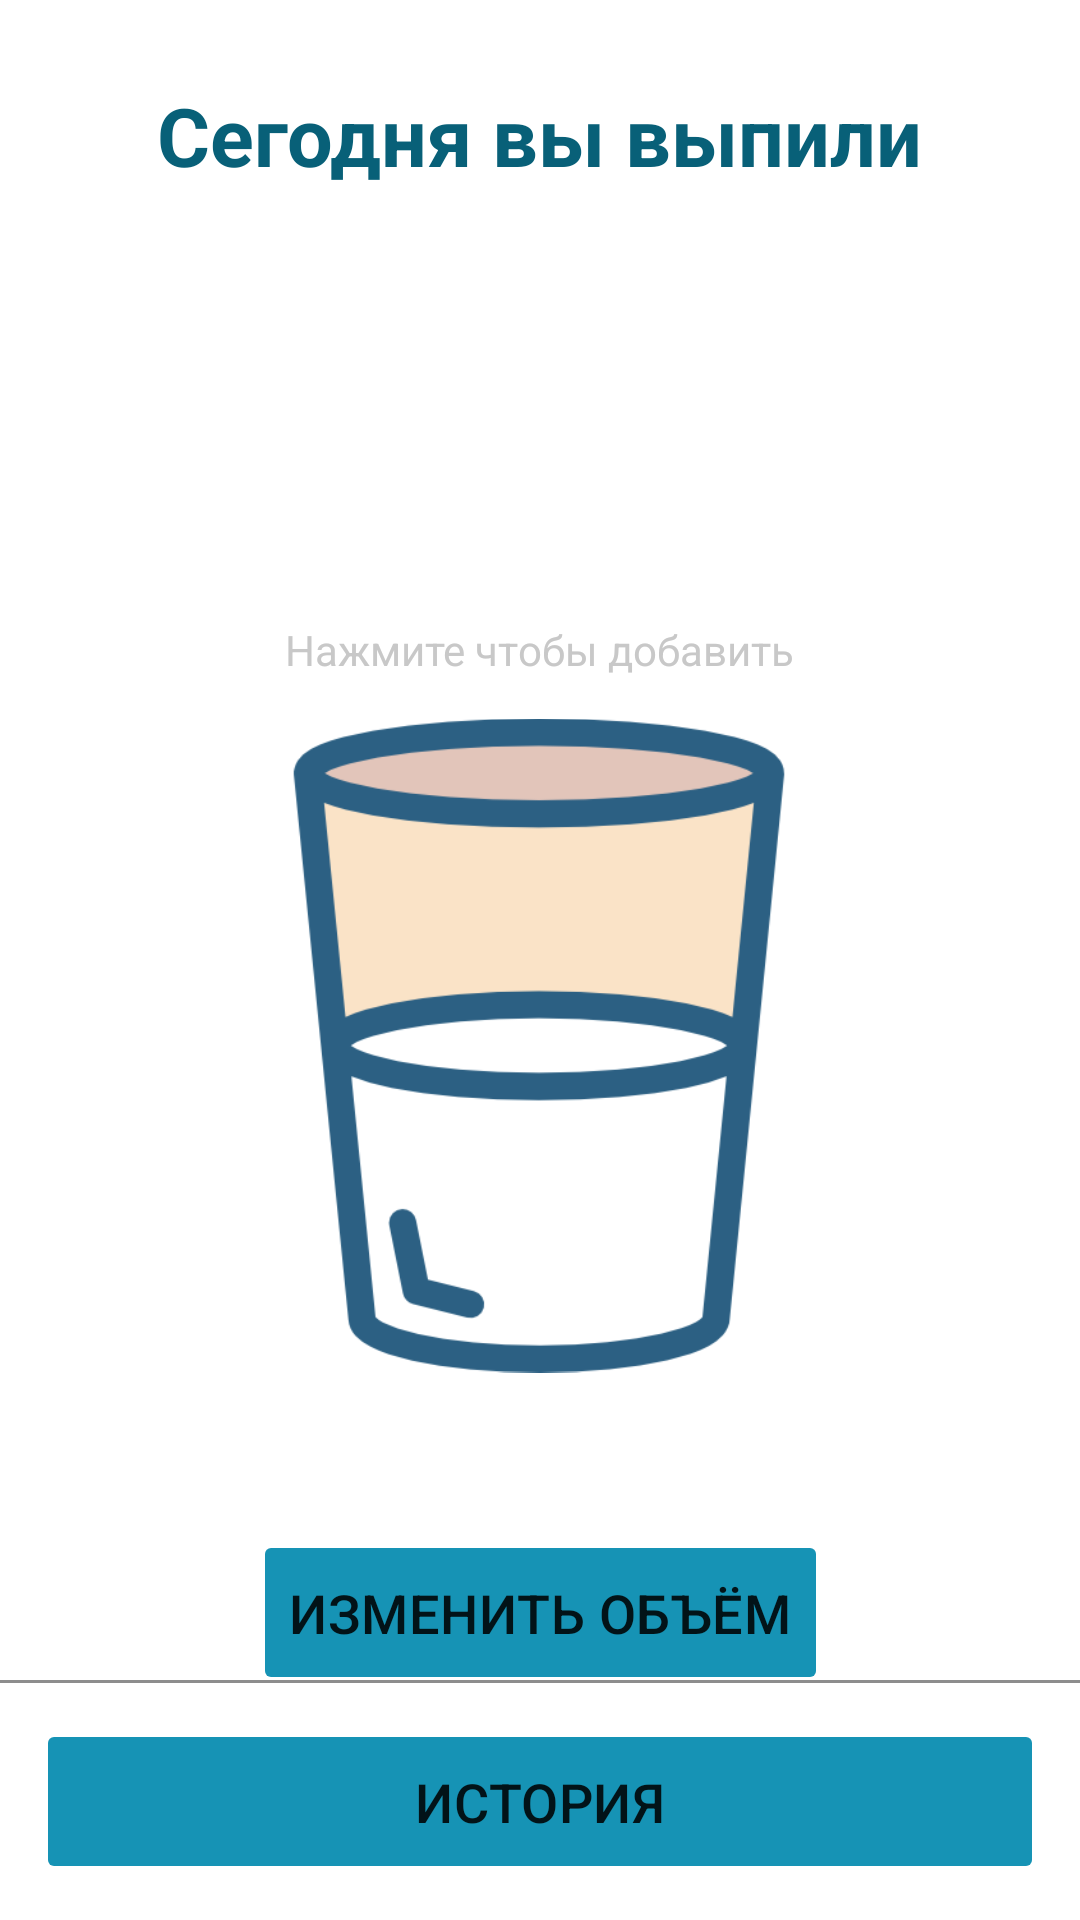

Write the Android layout XML for this screen, with the resource values it uses.
<!-- AndroidManifest.xml: application theme Theme.WaterApp -->
<!-- res/layout/general_fragment.xml -->
<?xml version="1.0" encoding="utf-8"?>
<androidx.constraintlayout.widget.ConstraintLayout xmlns:android="http://schemas.android.com/apk/res/android"
    xmlns:app="http://schemas.android.com/apk/res-auto"
    xmlns:tools="http://schemas.android.com/tools"
    android:layout_width="match_parent"
    android:layout_height="match_parent">

    <TextView
        android:id="@+id/tvTodayTitle"
        android:layout_width="wrap_content"
        android:layout_height="wrap_content"
        android:layout_marginTop="27dp"
        android:text="@string/today_title"
        android:textColor="@color/dip_blue"
        android:textSize="@dimen/font_size_large"
        android:textStyle="bold"
        app:layout_constraintEnd_toEndOf="parent"
        app:layout_constraintHorizontal_bias="0.498"
        app:layout_constraintStart_toStartOf="parent"
        app:layout_constraintTop_toTopOf="parent" />

    <TextView
        android:id="@+id/tvCountWater"
        android:layout_width="wrap_content"
        android:layout_height="wrap_content"
        android:layout_marginTop="@dimen/space_large"
        android:textColor="@color/dip_blue"
        android:textSize="@dimen/font_size_large"
        app:layout_constraintEnd_toEndOf="parent"
        app:layout_constraintStart_toStartOf="parent"
        app:layout_constraintTop_toBottomOf="@+id/tvTodayTitle"
        tools:text="450 мл." />

    <TextView
        android:id="@+id/tvGlassTitle"
        android:layout_width="wrap_content"
        android:layout_height="wrap_content"
        android:layout_marginTop="@dimen/space_small"
        android:text="@string/glass_title"
        android:textColor="@color/light_grey"
        android:textSize="@dimen/font_size_small"
        app:layout_constraintEnd_toEndOf="@+id/ivWaterGlass"
        app:layout_constraintStart_toStartOf="@+id/ivWaterGlass"
        app:layout_constraintTop_toTopOf="@+id/ivWaterGlass" />

    <ImageView
        android:id="@+id/ivWaterGlass"
        android:layout_width="218dp"
        android:layout_height="307dp"
        android:layout_marginTop="72dp"
        app:layout_constraintEnd_toEndOf="parent"
        app:layout_constraintHorizontal_bias="0.497"
        app:layout_constraintStart_toStartOf="parent"
        app:layout_constraintTop_toBottomOf="@+id/tvCountWater"
        app:srcCompat="@drawable/water" />

    <TextView
        android:id="@+id/tvGlassVolume"
        android:layout_width="wrap_content"
        android:layout_height="wrap_content"
        android:layout_marginBottom="@dimen/space_small"
        android:textColor="@color/light_grey"
        android:textSize="@dimen/font_size_small"
        app:layout_constraintBottom_toBottomOf="@+id/ivWaterGlass"
        app:layout_constraintEnd_toEndOf="@+id/ivWaterGlass"
        app:layout_constraintStart_toStartOf="@+id/ivWaterGlass"
        tools:text="200 мл."/>

    <Button
        android:id="@+id/btnChangeVolume"
        style="@style/Button"
        android:layout_width="wrap_content"
        android:layout_marginTop="@dimen/space_small"
        android:text="@string/change_volume"
        app:layout_constraintBottom_toTopOf="@id/btnHistory"
        app:layout_constraintEnd_toEndOf="parent"
        app:layout_constraintStart_toStartOf="parent"
        app:layout_constraintTop_toBottomOf="@id/ivWaterGlass" />

    <View
        android:layout_width="@dimen/match_constraint"
        android:layout_height="@dimen/delimiter_height"
        android:layout_marginBottom="@dimen/space_small"
        android:background="@color/grey"
        app:layout_constraintBottom_toTopOf="@id/btnHistory"
        app:layout_constraintEnd_toEndOf="parent"
        app:layout_constraintHorizontal_bias="0.0"
        app:layout_constraintStart_toStartOf="parent" />

    <Button
        android:id="@+id/btnHistory"
        style="@style/Button"
        android:layout_width="@dimen/match_constraint"
        android:text="@string/history"
        app:layout_constraintBottom_toBottomOf="parent"
        app:layout_constraintEnd_toEndOf="parent"
        app:layout_constraintStart_toStartOf="parent" />

</androidx.constraintlayout.widget.ConstraintLayout>
<!-- resources referenced by this layout -->
<resources>
  <color name="dip_blue">#086078</color>
  <color name="grey">#8D8D8D</color>
  <color name="light_grey">#C8C8C8</color>
  <dimen name="delimiter_height">1dp</dimen>
  <dimen name="font_size_large">27sp</dimen>
  <dimen name="font_size_small">14sp</dimen>
  <dimen name="match_constraint">0dp</dimen>
  <dimen name="space_large">24dp</dimen>
  <dimen name="space_small">12dp</dimen>
  <!-- drawable water: png bitmap (drawable, 18339 bytes) -->
  <string name="change_volume">Изменить объём</string>
  <string name="glass_title">Нажмите чтобы добавить</string>
  <string name="history">История</string>
  <string name="today_title">Сегодня вы выпили</string>
  <style name="Button">
          <item name="android:insetTop">0dp</item>
          <item name="android:insetBottom">0dp</item>
          <item name="android:insetLeft">0dp</item>
          <item name="android:insetRight">0dp</item>
          <item name="android:letterSpacing">0.01</item>
          <item name="android:stateListAnimator">@null</item>
          <item name="android:layout_height">55dp</item>
          <item name="android:backgroundTint">@color/main_blue</item>
          <item name="android:textSize">@dimen/font_size_medium</item>
          <item name="android:layout_margin">@dimen/space_small</item>
      </style>
  <style name="Theme.WaterApp" parent="Theme.MaterialComponents.DayNight.NoActionBar">
          
          <item name="colorPrimary">@color/main_blue</item>
          <item name="colorPrimaryVariant">@color/dip_blue</item>
          <item name="colorOnPrimary">@color/white</item>
          
          <item name="colorSecondary">@color/dip_blue</item>
          <item name="colorSecondaryVariant">@color/main_blue</item>
          <item name="colorOnSecondary">@color/black</item>
          
          <item name="android:statusBarColor" tools:targetApi="l">?attr/colorPrimaryVariant</item>
          
      </style>
  <color name="main_blue">#1693B5</color>
  <dimen name="font_size_medium">18sp</dimen>
  <color name="white">#FFFFFFFF</color>
  <color name="black">#FF000000</color>
</resources>
